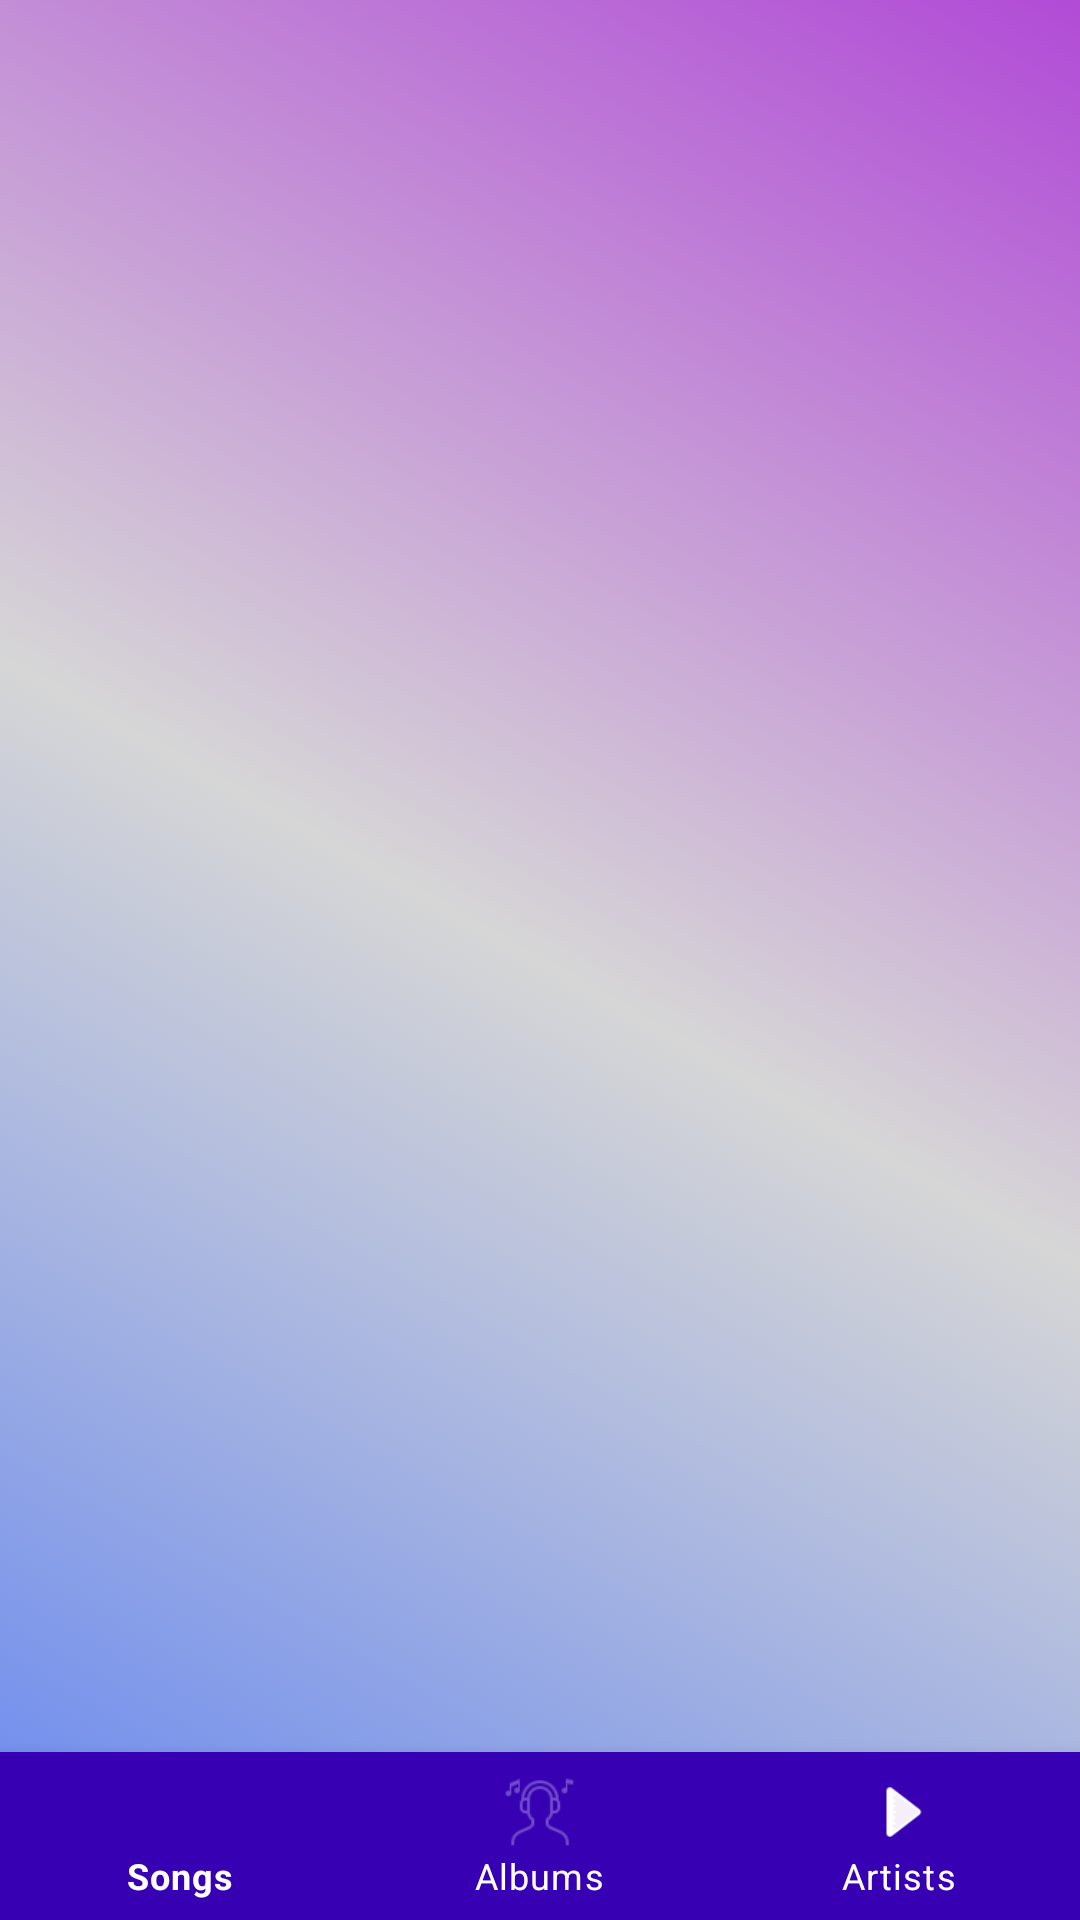

Layout XML and referenced resources for this Android screen:
<!-- AndroidManifest.xml: application theme Theme.FundatecHeroesTI21 -->
<!-- res/layout/activity_main.xml -->
<?xml version="1.0" encoding="utf-8"?>
<androidx.constraintlayout.widget.ConstraintLayout
    xmlns:android="http://schemas.android.com/apk/res/android"
    xmlns:app="http://schemas.android.com/apk/res-auto"
    xmlns:tools="http://schemas.android.com/tools"
    android:layout_width="match_parent"
    android:layout_height="match_parent"
    tools:context=".MainActivity"
    android:background="@drawable/gradiente">

        <FrameLayout
            android:id="@+id/container"
            android:layout_width="match_parent"
            android:layout_height="match_parent"
            app:layout_behavior="@string/appbar_scrolling_view_behavior" />

        <com.google.android.material.bottomnavigation.BottomNavigationView
            android:id="@+id/navigationView"
            android:layout_width="0dp"
            android:layout_height="wrap_content"
            android:layout_marginEnd="0dp"
            android:layout_marginStart="0dp"
            android:background="?android:attr/windowBackground"
            app:layout_constraintBottom_toBottomOf="parent"
            app:layout_constraintLeft_toLeftOf="parent"
            app:layout_constraintRight_toRightOf="parent"
            app:itemBackground="@color/purple_700"
            app:itemIconTint="@color/white"
            app:itemTextColor="@color/white"
            app:menu="@menu/navigation"/>





</androidx.constraintlayout.widget.ConstraintLayout>
<!-- resources referenced by this layout -->
<resources>
  <color name="purple_700">#FF3700B3</color>
  <color name="white">#FFFFFFFF</color>
  <!-- drawable gradiente (drawable) -->
  <?xml version="1.0" encoding="utf-8"?>
  <selector xmlns:android="http://schemas.android.com/apk/res/android">
      <item>
      <shape xmlns:android="http://schemas.android.com/apk/res/android"
          android:shape="rectangle" >
          <gradient
              android:startColor="#6586F0"
              android:centerColor="#D6D6D6"
              android:endColor="#B14BD6"
              android:angle="45"/>
      </shape>
      </item>
  </selector>
  <style name="Theme.FundatecHeroesTI21" parent="Theme.MaterialComponents.DayNight.DarkActionBar">
          
          <item name="colorPrimary">@color/purple_500</item>
          <item name="colorPrimaryVariant">@color/purple_700</item>
          <item name="colorOnPrimary">@color/white</item>
          
          <item name="colorSecondary">@color/teal_200</item>
          <item name="colorSecondaryVariant">@color/teal_700</item>
          <item name="colorOnSecondary">@color/black</item>
          
          <item name="android:statusBarColor">?attr/colorPrimaryVariant</item>
          
      </style>
  <color name="purple_500">#FF6200EE</color>
  <color name="teal_200">#FF03DAC5</color>
  <color name="teal_700">#FF018786</color>
  <color name="black">#FF000000</color>
</resources>
